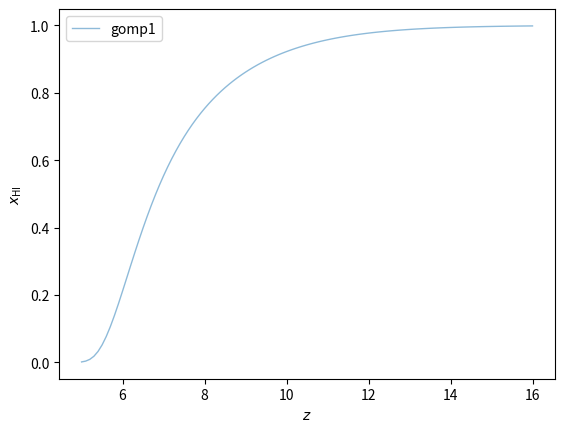

Source code (Python):
import numpy as np
from numpy import exp, log
from numpy.polynomial import Polynomial


def reparam(h, omega_b, omega_cdm):
    Ob = omega_b / h**2
    Om = omega_cdm / h**2 + Ob
    return Ob, Om


def poly6(lna, lna_pivot=None, tilt=None, params=None):
    # the const and linear coeffs can be absorbed by the pivot and tilt of each curve
    c = np.array([0, 1, 1.12988669e-1, 2.59887866e-2, 5.49077282e-4, -6.51779652e-5])
    poly = Polynomial(c)

    if params is not None:
        lna_pivot = pivot_sr(**params)
        tilt = tilt_sr(**params)

    if lna_pivot is None or tilt is None:
        return poly(lna)

    return poly((lna - lna_pivot) * tilt)


def gomppoly6(lna, lna_pivot=None, tilt=None, params=None):
    return exp(- exp(poly6(lna, lna_pivot=lna_pivot, tilt=tilt, params=params)))


def pivot_sr(h, omega_b, omega_cdm, sigma8, n_s, zt, fit,
             **kwargs):  # kwargs absorbs other params of Cobaya
    Ob, Om = reparam(h, omega_b, omega_cdm)
    s8, ns = sigma8, n_s

    if fit == 'gomp1':  # complexity 22
        return (ns + 0.35580978 * log(0.11230898 * zt)) * (0.048352774 - s8) - Om - ns + (Ob / Om) ** h
    if fit == 'gomp1_raw':
        return ((((ns - (log(0.11230898 * zt) * -0.35580978)) * (0.048352774 - s8)) - (Om + ns)) + ((Ob / Om) ** h))

    #if fit == 'gomp2':  # complexity ??
    #if fit == 'gomp2_raw':

    raise ValueError(f'fit = {fit} not recognized')


def tilt_sr(h, omega_b, omega_cdm, sigma8, n_s, zt, fit,
            **kwargs):  # kwargs absorbs other params of Cobaya
    Ob, Om = reparam(h, omega_b, omega_cdm)
    s8, ns = sigma8, n_s

    if fit == 'gomp1':  # complexity 25
        return log(Ob) * (0.005659511 ** Om / 0.601493 - log(zt - (Om + ns * h) ** 15.051933) + h) + h / s8
    if fit == 'gomp1_raw':
        return ((log(Ob) * (((0.005659511 ** Om) / 0.601493) - (log(zt - ((Om + (ns * h)) ** 15.051933)) - h))) + (h / s8))

    #if fit == 'gomp2':  # complexity ??
    #if fit == 'gomp2_raw':

    raise ValueError(f'fit = {fit} not recognized')


if __name__ == '__main__':
    params = dict(
        h=0.67810,
        omega_b=0.02238280,
        omega_cdm=0.1201075,
        sigma8=0.8159,
        n_s=0.9660499,
        zt=24,
    )
    #fits = ['gomp1', 'gomp1_raw']
    fits = ['gomp1']

    import matplotlib.pyplot as plt
    z = np.linspace(5, 16, num=111, endpoint=True)
    for fit in fits:
        params['fit'] = fit
        plt.plot(z, gomppoly6(log(1/(1+z)), params=params), label=fit, lw=1, alpha=.5)
    plt.legend()
    plt.xlabel('$z$')
    plt.ylabel('$x_\mathrm{HI}$')
    plt.show()
